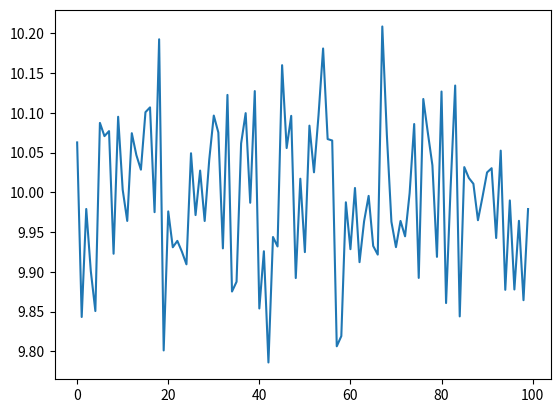

This chart was generated by the following Python code:
# -*- coding:utf-8 -*-

"""
设置刻度、刻度标签和网格
使用 matplotlib.axes.Axes 类的坐标轴实例，这样可以把plot放置在图形窗口的任意位置
    1、tick locator ：指定刻度所在的位置
    2、tick formatter : 指定刻度显示的样式

使用matplotib.pyplot.locator_params() 方法控制刻度定位器行为
"""
from matplotlib import pyplot as plt
import numpy as np
# from pylab import *

# get current axis
ax = plt.gca()

# set view to tight, and maximum number of tick intervals(间隔) to 10
ax.locator_params(tight=True, nbins=10)

# generate 100 normal distribution values
ax.plot(np.random.normal(10, 0.1, 100))     # （10，0.1，100）平均值，标准差，数量
plt.show()